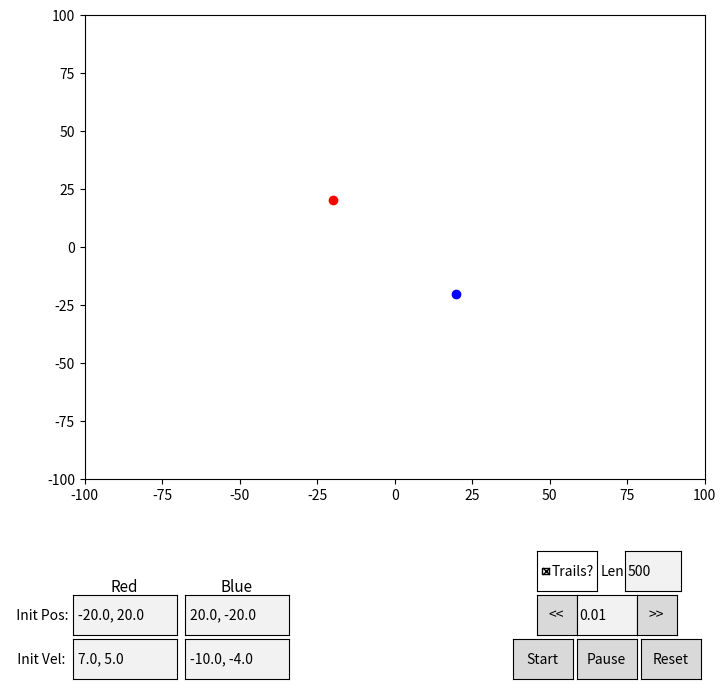

The script that saved this image:
#Libraries
import numpy as np
import matplotlib.pyplot as plt
from matplotlib.animation import FuncAnimation
from matplotlib.widgets import Button, TextBox, CheckButtons


#Time settings
deltaTime = 0.01   #Time change per step
numSteps = 100     #Total number of time steps
running = True    #For Start/Pause

#Constants
G = 50.0   #Gravitational Constant

#Bodies
    #Body1
r1 = np.array([-20.0, 20.0])  # Initial position of body 1
v1 = np.array([7.0, 5.0])  # Initial velocity of body 1
m1 = 500.0                    # Mass of body 1

    #Body 2
r2 = np.array([20.0, -20.0])   # Initial position of body 2
v2 = np.array([-10.0, -4.0])# Initial velocity of body 2
m2 = 500.0                    # Mass of body 2



#Changes to make every frame
def UpdateFrame(frame):
    global r1, r2, v1, v2, trail1, trail2
    if running:
        #Calculate Normalized Vectors Between Bodies
        r12 = r2 - r1   #Vector from body 1 to body 2               #***** Verify

        r_mag = np.linalg.norm(r12)

        r12_Norm = r12 / r_mag

        #Calculate Force vectors Fg
        Fg_mag = (G * m1 * m2) / (r_mag ** 2)
        Fg1_vec = Fg_mag * r12_Norm
        Fg2_vec = Fg_mag * -r12_Norm


        #Calculate acceleration vectors
        a1 = Fg1_vec / m1
        a2 = Fg2_vec / m2

        #Update Velocity
        v1[0] += a1[0] * deltaTime
        v1[1] += a1[1] * deltaTime

        v2[0] += a2[0] * deltaTime
        v2[1] += a2[1] * deltaTime

        #Update Position
        r1[0] += v1[0] * deltaTime
        r1[1] += v1[1] * deltaTime

        r2[0] += v2[0] * deltaTime
        r2[1] += v2[1] * deltaTime

        #Update Trails
        trail1.append(r1.copy())
        trail2.append(r2.copy())
        trail1 = trail1[-max_trail_length:]
        trail2 = trail2[-max_trail_length:]

        #Update Plot
    body1Plot.set_data([r1[0]], [r1[1]])
    body2Plot.set_data([r2[0]], [r2[1]])
    if show_trails[0]:
        trail1Plot.set_data(*zip(*trail1))
        trail2Plot.set_data(*zip(*trail2))
    else:
        trail1Plot.set_data([], [])
        trail2Plot.set_data([], [])
    return body1Plot, body2Plot, trail1Plot, trail2Plot


##### Additional Features #####
#Trails
max_trail_length = 500
trail1 = [r1.copy()]
trail2 = [r2.copy()]

##### Below is code for Plotting #####

#Plot Settings
fig, axis = plt.subplots(figsize=(8, 8))
fig.subplots_adjust(bottom=0.3)
axis.set_xlim(-100, 100)
axis.set_ylim(-100, 100)

#Plot Widgets  #plt.axes(x, y, width, height)    (in figure coords)
plt.text(0.192, 0.165, 'Red', transform=fig.transFigure, ha='right', va='center', fontsize=11)
plt.text(0.335, 0.165, 'Blue', transform=fig.transFigure, ha='right', va='center', fontsize=11)

body1PosText = TextBox(plt.axes([0.11, 0.105, 0.13, 0.05]), '  Init Pos: ', initial=f"{r1[0]:.1f}, {r1[1]:.1f}")
body1VelText = TextBox(plt.axes([0.11, 0.05, 0.13, 0.05]), '  Init Vel:  ', initial=f"{v1[0]:.1f}, {v1[1]:.1f}")
body2PosText = TextBox(plt.axes([0.25, 0.105, 0.13, 0.05]), '', initial=f"{r2[0]:.1f}, {r2[1]:.1f}")
body2VelText = TextBox(plt.axes([0.25, 0.05, 0.13, 0.05]), '', initial=f"{v2[0]:.1f}, {v2[1]:.1f}")

trailCheck = CheckButtons(plt.axes([0.69, 0.16, 0.075, 0.05]), ['Trails?'], [True])
trailLengthBox = TextBox(plt.axes([0.8, 0.16, 0.07, 0.05]), 'Len', initial=str(max_trail_length))

slowerButton = Button(plt.axes([0.69, 0.105, 0.05, 0.05]), '<<')
timeText = TextBox(plt.axes([0.74, 0.105, 0.075, 0.05]), '', initial=str(deltaTime))
fasterButton = Button(plt.axes([0.815, 0.105, 0.05, 0.05]), '>>')

startButton = Button(plt.axes([0.66, 0.05, 0.075, 0.05]), 'Start')
pauseButton = Button(plt.axes([0.74, 0.05, 0.075, 0.05]), 'Pause')
resetButton = Button(plt.axes([0.82, 0.05, 0.075, 0.05]), 'Reset')

#Reset Button Logic
def reset(event):
    global r1, r2, v1, v2, trail1, trail2, body1Plot, body2Plot, trail1Plot, trail2Plot

    # reset positions
    r1[:] = initial_r1
    r2[:] = initial_r2
    
    # reset velocities
    v1[:] = initial_v1
    v2[:] = initial_v2

    #reset trails
    trail1 = [r1.copy()]
    trail2 = [r2.copy()]
    
    # update plot instantly
    body1Plot.set_data([r1[0]], [r1[1]])
    body2Plot.set_data([r2[0]], [r2[1]])
    trail1Plot.set_data([], [])
    trail2Plot.set_data([], [])
    plt.draw()

initial_r1 = r1.copy()
initial_r2 = r2.copy()
initial_v1 = v1.copy()
initial_v2 = v2.copy()
resetButton.on_clicked(reset)

#Pause Button Logic
def pause(event):
    global running
    running = False
pauseButton.on_clicked(pause)

#Start Button Logic
def start(event):
    global running
    running = True
startButton.on_clicked(start)

#Slowdown
def slower(event):
    global deltaTime
    deltaTime = max(deltaTime * 0.5, 0.0001)
    timeText.set_val(f"{deltaTime:.4f}")
slowerButton.on_clicked(slower)

#Speedup
def faster(event):
    global deltaTime
    deltaTime *= 2
    timeText.set_val(f"{deltaTime:.4f}")
fasterButton.on_clicked(faster)

#Text Box
def update_dt(text):
    global deltaTime
    try:
        val = float(text)
        if val > 0:
            deltaTime = val
        else:
            timeText.set_val(str(deltaTime))
    except:
        timeText.set_val(str(deltaTime))
timeText.on_submit(update_dt)

#Trails
def toggle_trails(label):
    global show_trails
    show_trails[0] = not show_trails[0]  # toggle boolean
trailCheck.on_clicked(toggle_trails)
show_trails = [True]

def update_trail_length(text):
    global max_trail_length
    try:
        val = int(text)
        if val > 0:
            max_trail_length = val
        else:
            trailLengthBox.set_val(str(max_trail_length))
    except:
        trailLengthBox.set_val(str(max_trail_length))

trailLengthBox.on_submit(update_trail_length)

#Initial Conditions
def update_body1_pos(text):
    try:
        x, y = map(float, text.split(','))
        x = max(-100, min(100, x))
        y = max(-100, min(100, y))
        initial_r1[:] = [x, y]
        body1PosText.set_val(f"{initial_r1[0]:.1f}, {initial_r1[1]:.1f}")
    except:
        body1PosText.set_val(f"{initial_r1[0]:.1f}, {initial_r1[1]:.1f}")
    plt.draw()
body1PosText.on_submit(update_body1_pos)

def update_body1_vel(text):
    try:
        vx, vy = map(float, text.split(','))
        initial_v1[:] = [vx, vy]
    except:
        body1VelText.set_val(f"{v1[0]:.1f}, {v1[1]:.1f}")
    plt.draw()
body1VelText.on_submit(update_body1_vel)

def update_body2_pos(text):
    try:
        x, y = map(float, text.split(','))
        x = max(-100, min(100, x))
        y = max(-100, min(100, y))
        initial_r2[:] = [x, y]
        body2PosText.set_val(f"{initial_r2[0]:.1f}, {initial_r2[1]:.1f}")
    except:
        body2PosText.set_val(f"{initial_r2[0]:.1f}, {initial_r2[1]:.1f}")
    plt.draw()
body2PosText.on_submit(update_body2_pos)

def update_body2_vel(text):
    try:
        vx, vy = map(float, text.split(','))
        initial_v2[:] = [vx, vy]
    except:
        body2VelText.set_val(f"{v2[0]:.1f}, {v2[1]:.1f}")
    plt.draw()
body2VelText.on_submit(update_body2_vel)


#Plots for Each Body
body1Plot, = axis.plot([], [], marker='o', linestyle='', markersize=6, color='red')
body2Plot, = axis.plot([], [], marker='o', linestyle='', markersize=6, color='blue')

#Trail Plots
trail1Plot, = axis.plot([], [], color='red', linewidth=1)
trail2Plot, = axis.plot([], [], color='blue', linewidth=1)

animation = FuncAnimation(
    fig=fig,
    func=UpdateFrame,
    frames=numSteps,
    interval=0,
    blit = True
)

plt.show()